Run: headless pygame with SDL's dummy video driver; simulated clock (each Clock.tick advances the game by its frame time, no real sleeping); random seed 0; keys injected as events and as key.get_pressed() state; no mouse input.
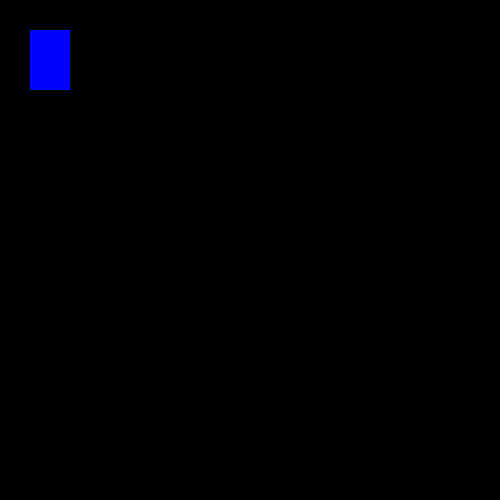
Frame 1 of 4 · flips 1–60 · no input
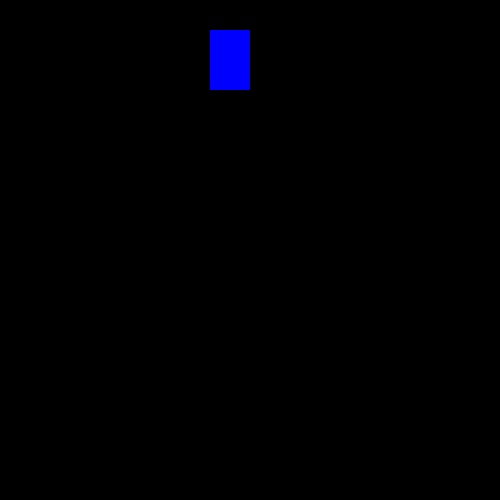
Frame 2 of 4 · flips 61–180 · tapped SPACE, RETURN · held RIGHT (→), D
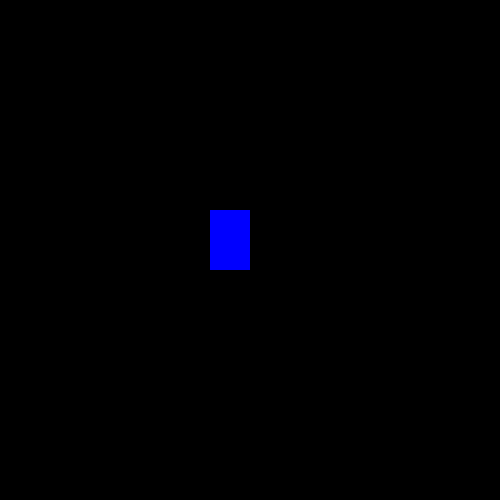
Frame 3 of 4 · flips 181–300 · held DOWN (↓), S
Frame 4 of 4 · flips 301–420 · held LEFT (←), A, UP (↑), W · screen same as frame 1, image omitted

The pygame program that drew these frames:

import pygame


pygame.init()
screen=pygame.display.set_mode((500,500))
pygame.display.set_caption("Cubes game")

x=30
y=30
width=40
height=60
speed=3




isJump=False
jumpCount=10
 


clock=pygame.time.Clock()
run=False

while not run:
    pygame.time.delay(50)
    for event in pygame.event.get():
        if event.type == pygame.QUIT:
            run=True
    keys=pygame.key.get_pressed()
    if keys[pygame.K_LEFT] and x>5:
        x-=speed
    if keys[pygame.K_RIGHT] and x<500-width-5:
        x+=speed 

    if not(isJump):
        if keys[pygame.K_UP]: y -= speed
        if keys[pygame.K_DOWN]: y += speed
        if keys[pygame.K_SPACE]: isJump=True
    else:
        if jumpCount>=-10:
            if jumpCount<0:
                y+=(jumpCount**2)/2 
            else:
                y-=(jumpCount**2)/2
                jumpCount-=1
        else: 
            isJump=False 
            jumpCount=10

    


    screen.fill((0,0,0))
    pygame.draw.rect(screen,(0,0,255),(x,y,width,height))
    pygame.display.update()
    pygame.display.flip()
    clock.tick(60)
pygame.quit()
